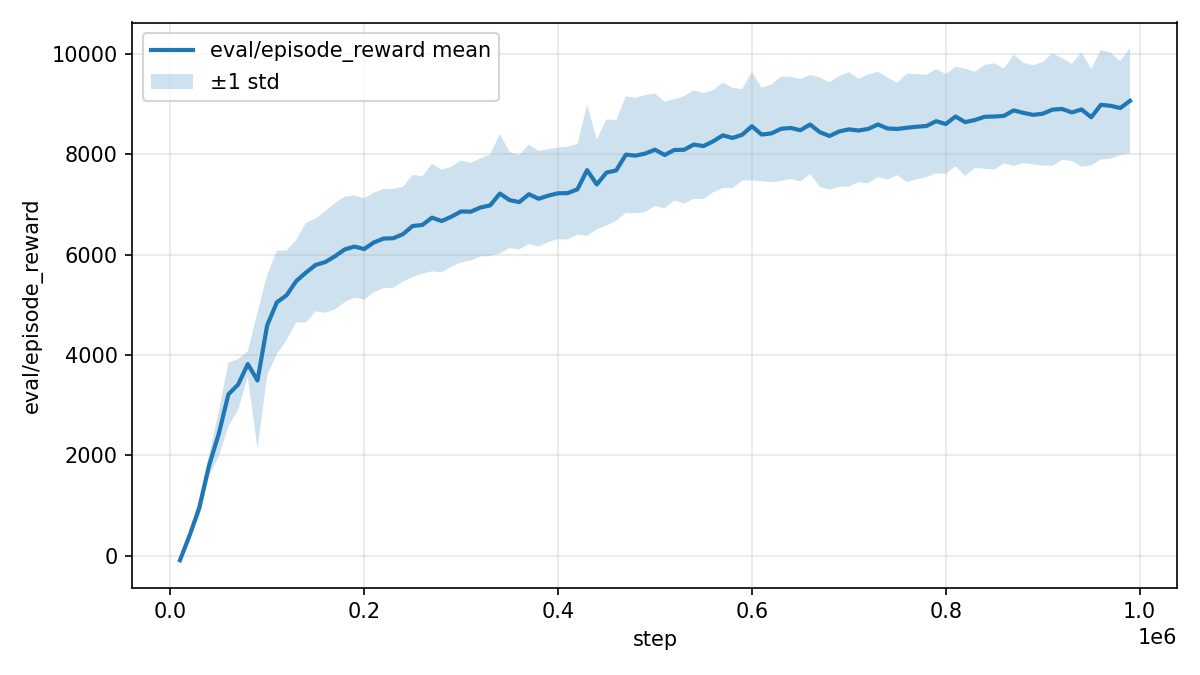

The data file committed next to this chart (first rows):
tag, step, mean, std, n_runs
eval/episode_reward, 10000, -93.62, 32.84, 3
eval/episode_reward, 20000, 402.9, 41.9, 3
eval/episode_reward, 30000, 954.6, 189.3, 3
eval/episode_reward, 40000, 1790, 207.8, 3
eval/episode_reward, 50000, 2422, 450.2, 3
eval/episode_reward, 60000, 3213, 633.8, 3
eval/episode_reward, 70000, 3407, 507.3, 3
eval/episode_reward, 80000, 3817, 256.3, 3
eval/episode_reward, 90000, 3490, 1357, 3
eval/episode_reward, 100000, 4589, 1002, 3
eval/episode_reward, 110000, 5047, 1028, 3
eval/episode_reward, 120000, 5188, 892.3, 3
eval/episode_reward, 130000, 5472, 819, 3
eval/episode_reward, 140000, 5640, 995.3, 3
eval/episode_reward, 150000, 5793, 924.6, 3
eval/episode_reward, 160000, 5850, 1010, 3
eval/episode_reward, 170000, 5967, 1060, 3
eval/episode_reward, 180000, 6102, 1052, 3
eval/episode_reward, 190000, 6158, 1017, 3
eval/episode_reward, 200000, 6109, 1010, 3
eval/episode_reward, 210000, 6240, 992.5, 3
eval/episode_reward, 220000, 6317, 988.1, 3
eval/episode_reward, 230000, 6325, 984.9, 3
eval/episode_reward, 240000, 6405, 943.6, 3
eval/episode_reward, 250000, 6568, 1018, 3
eval/episode_reward, 260000, 6589, 971.2, 3
eval/episode_reward, 270000, 6735, 1070, 3
eval/episode_reward, 280000, 6667, 1023, 3
eval/episode_reward, 290000, 6754, 998.6, 3
eval/episode_reward, 300000, 6859, 1014, 3
eval/episode_reward, 310000, 6854, 973.8, 3
eval/episode_reward, 320000, 6937, 977, 3
eval/episode_reward, 330000, 6980, 1011, 3
eval/episode_reward, 340000, 7215, 1190, 3
eval/episode_reward, 350000, 7085, 957.6, 3
eval/episode_reward, 360000, 7045, 942.1, 3
eval/episode_reward, 370000, 7202, 988.6, 3
eval/episode_reward, 380000, 7111, 952.8, 3
eval/episode_reward, 390000, 7174, 925.2, 3
eval/episode_reward, 400000, 7220, 911.8, 3
eval/episode_reward, 410000, 7224, 925.8, 3
eval/episode_reward, 420000, 7300, 899, 3
eval/episode_reward, 430000, 7681, 1307, 3
eval/episode_reward, 440000, 7397, 893.6, 3
eval/episode_reward, 450000, 7634, 1058, 3
eval/episode_reward, 460000, 7676, 1004, 3
eval/episode_reward, 470000, 7991, 1162, 3
eval/episode_reward, 480000, 7971, 1150, 3
eval/episode_reward, 490000, 8013, 1165, 3
eval/episode_reward, 500000, 8089, 1119, 3
eval/episode_reward, 510000, 7984, 1063, 3
eval/episode_reward, 520000, 8083, 1010, 3
eval/episode_reward, 530000, 8087, 1069, 3
eval/episode_reward, 540000, 8192, 1081, 3
eval/episode_reward, 550000, 8161, 1056, 3
eval/episode_reward, 560000, 8256, 1017, 3
eval/episode_reward, 570000, 8375, 1051, 3
eval/episode_reward, 580000, 8323, 999.1, 3
eval/episode_reward, 590000, 8387, 910.6, 3
eval/episode_reward, 600000, 8557, 1081, 3
... 138 more rows
